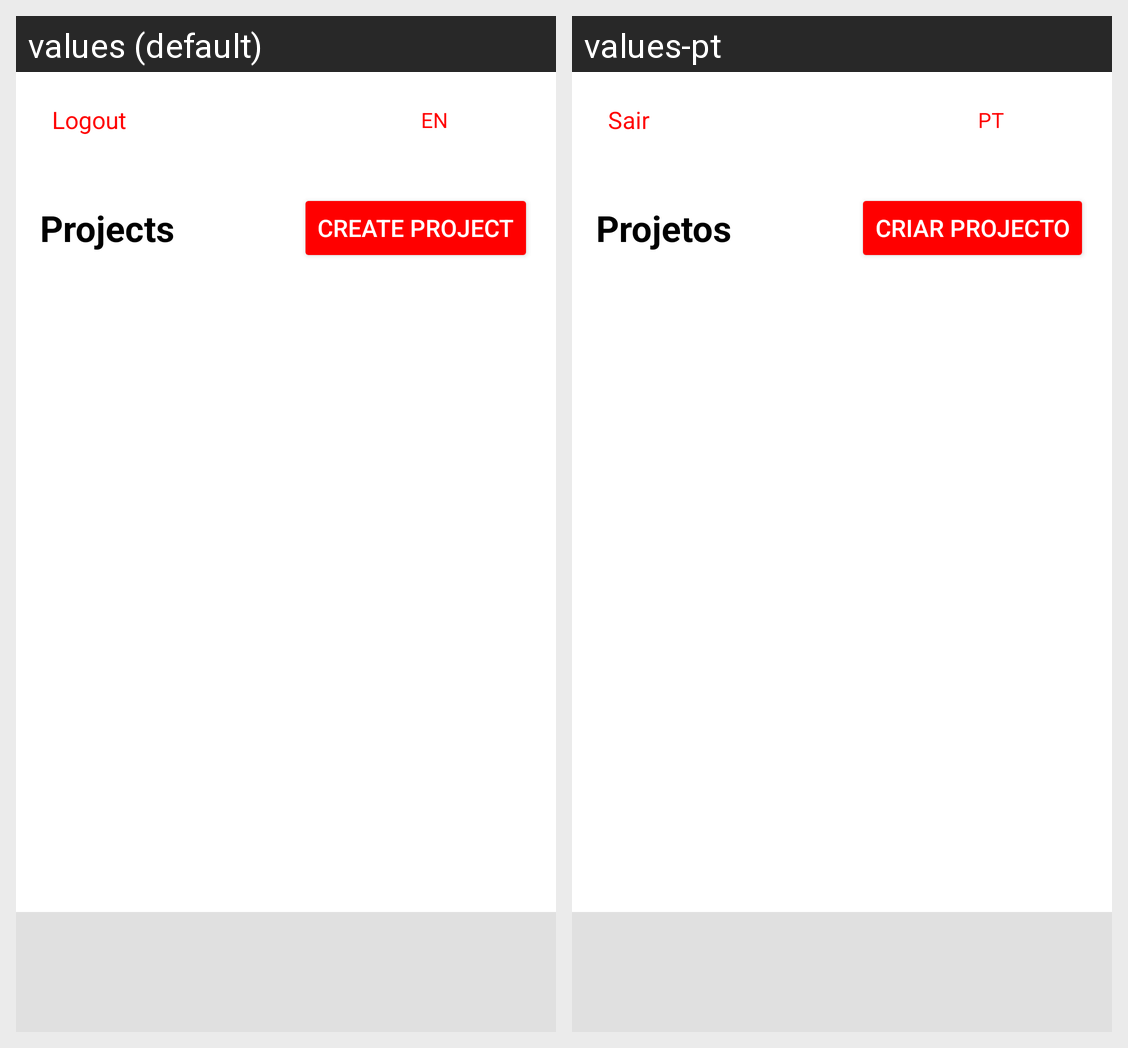

For this localized Android screen grid, give each drawn string resource with its value in every locale shown.
Android screen res/layout/main_page.xml rendered under 2 locales, left to right: values (default), values-pt. Device: Nexus 5 (rendered at 1080×1920; each locale shown at half size, 540×960, under a caption strip naming it); theme Theme.CommovManageIT.
Strings drawn on this screen, with the default value and each locale's value (text and hints the layout hard-codes, and strings that could not be matched under every locale, appear in the picture but are not listed):

logout
  values: Logout
  values-pt: Sair

lang
  values: EN
  values-pt: PT

projects
  values: Projects
  values-pt: Projetos

create_project
  values: Create Project
  values-pt: Criar Projecto
